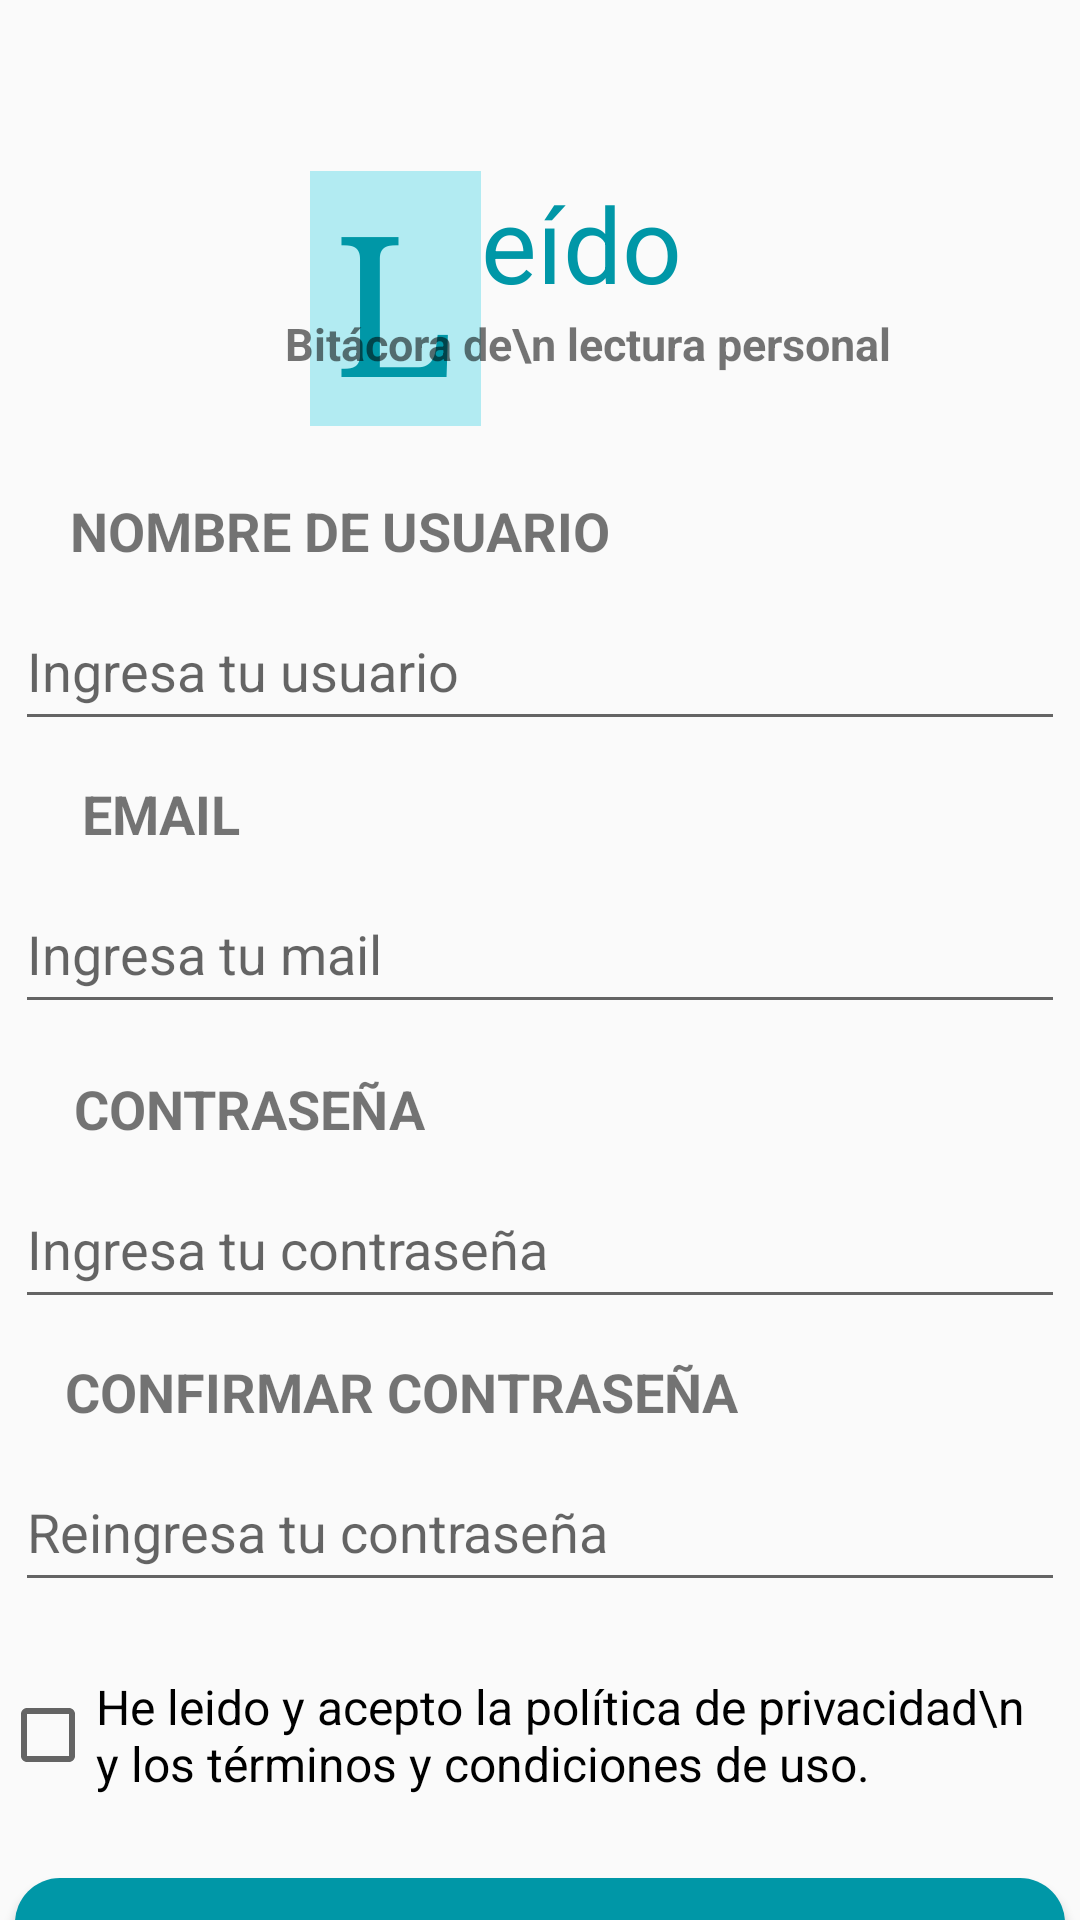

Android layout source for this screen:
<!-- AndroidManifest.xml: application theme Theme.AppLeido -->
<!-- res/layout/activity_registro.xml -->
<?xml version="1.0" encoding="utf-8"?>
<androidx.constraintlayout.widget.ConstraintLayout xmlns:android="http://schemas.android.com/apk/res/android"
    xmlns:app="http://schemas.android.com/apk/res-auto"
    xmlns:tools="http://schemas.android.com/tools"
    android:id="@+id/main"
    android:layout_width="match_parent"
    android:layout_height="match_parent"
    tools:context=".RegistroActivity">

    <TextView
        android:id="@+id/nombre_logo"
        android:layout_width="57dp"
        android:layout_height="85dp"
        android:autoSizeTextType="uniform"
        android:background="#B2EBF2"
        android:fontFamily="serif"
        android:gravity="center"
        android:text="@string/nombre_app"
        android:textColor="#0097A7"
        android:textSize="20sp"
        app:layout_constraintBottom_toBottomOf="parent"
        app:layout_constraintEnd_toEndOf="parent"
        app:layout_constraintHorizontal_bias="0.341"
        app:layout_constraintStart_toStartOf="parent"
        app:layout_constraintTop_toTopOf="parent"
        app:layout_constraintVertical_bias="0.103" />

    <TextView
        android:id="@+id/textView3"
        android:layout_width="wrap_content"
        android:layout_height="wrap_content"
        android:text=" Bitácora de\n lectura personal"
        android:textSize="15sp"
        android:textStyle="bold"
        app:layout_constraintBottom_toBottomOf="parent"
        app:layout_constraintEnd_toEndOf="parent"
        app:layout_constraintHorizontal_bias="0.591"
        app:layout_constraintStart_toStartOf="parent"
        app:layout_constraintTop_toBottomOf="@+id/textView2"
        app:layout_constraintVertical_bias="0.0" />

    <TextView
        android:id="@+id/textView2"
        android:layout_width="wrap_content"
        android:layout_height="wrap_content"
        android:layout_marginEnd="68dp"
        android:text="eído"
        android:textColor="#0097A7"
        android:textSize="35sp"
        app:layout_constraintBottom_toBottomOf="parent"
        app:layout_constraintEnd_toEndOf="parent"
        app:layout_constraintHorizontal_bias="0.0"
        app:layout_constraintStart_toEndOf="@+id/nombre_logo"
        app:layout_constraintTop_toTopOf="parent"
        app:layout_constraintVertical_bias="0.097" />

    <EditText
        android:id="@+id/et_nombre_usuario"
        android:layout_width="350dp"
        android:layout_height="50dp"
        android:layout_marginTop="8dp"
        android:hint="Ingresa tu usuario"
        android:inputType="textPersonName"
        app:layout_constraintEnd_toEndOf="parent"
        app:layout_constraintHorizontal_bias="0.491"
        app:layout_constraintStart_toStartOf="parent"
        app:layout_constraintTop_toBottomOf="@+id/nombre_registro" />

    <EditText
        android:id="@+id/et_email"
        android:layout_width="350dp"
        android:layout_height="50dp"
        android:layout_marginTop="8dp"
        android:hint="Ingresa tu mail"
        android:inputType="textPersonName"
        app:layout_constraintEnd_toEndOf="parent"
        app:layout_constraintHorizontal_bias="0.491"
        app:layout_constraintStart_toStartOf="parent"
        app:layout_constraintTop_toBottomOf="@+id/email_registro" />

    <TextView
        android:id="@+id/nombre_registro"
        android:layout_width="wrap_content"
        android:layout_height="wrap_content"
        android:layout_marginTop="40dp"
        android:text="NOMBRE DE USUARIO"
        android:textSize="18sp"
        android:textStyle="bold"
        app:layout_constraintEnd_toEndOf="parent"
        app:layout_constraintHorizontal_bias="0.129"
        app:layout_constraintStart_toStartOf="parent"
        app:layout_constraintTop_toBottomOf="@+id/textView3" />

    <TextView
        android:id="@+id/email_registro"
        android:layout_width="wrap_content"
        android:layout_height="wrap_content"
        android:layout_marginTop="12dp"
        android:text="EMAIL"
        android:textSize="18sp"
        android:textStyle="bold"
        app:layout_constraintEnd_toEndOf="parent"
        app:layout_constraintHorizontal_bias="0.089"
        app:layout_constraintStart_toStartOf="parent"
        app:layout_constraintTop_toBottomOf="@+id/et_nombre_usuario" />

    <TextView
        android:id="@+id/contrasenia_registro"
        android:layout_width="wrap_content"
        android:layout_height="wrap_content"
        android:layout_marginTop="16dp"
        android:text="CONTRASEÑA"
        android:textSize="18sp"
        android:textStyle="bold"
        app:layout_constraintEnd_toEndOf="parent"
        app:layout_constraintHorizontal_bias="0.102"
        app:layout_constraintStart_toStartOf="parent"
        app:layout_constraintTop_toBottomOf="@+id/et_email" />

    <EditText
        android:id="@+id/et_contrasenia"
        android:layout_width="350dp"
        android:layout_height="50dp"
        android:layout_marginTop="8dp"
        android:hint="Ingresa tu contraseña"
        android:inputType="textPersonName"
        app:layout_constraintEnd_toEndOf="parent"
        app:layout_constraintHorizontal_bias="0.491"
        app:layout_constraintStart_toStartOf="parent"
        app:layout_constraintTop_toBottomOf="@+id/contrasenia_registro" />

    <EditText
        android:id="@+id/et_contrasenia2"
        android:layout_width="350dp"
        android:layout_height="50dp"
        android:layout_marginTop="8dp"
        android:hint="Reingresa tu contraseña"
        android:inputType="textPersonName"
        app:layout_constraintEnd_toEndOf="parent"
        app:layout_constraintHorizontal_bias="0.491"
        app:layout_constraintStart_toStartOf="parent"
        app:layout_constraintTop_toBottomOf="@+id/et_confirmar_contrasenia" />

    <TextView
        android:id="@+id/et_confirmar_contrasenia"
        android:layout_width="wrap_content"
        android:layout_height="wrap_content"
        android:layout_marginTop="12dp"
        android:text="CONFIRMAR CONTRASEÑA"
        android:textSize="18sp"
        android:textStyle="bold"
        app:layout_constraintEnd_toEndOf="parent"
        app:layout_constraintHorizontal_bias="0.16"
        app:layout_constraintStart_toStartOf="parent"
        app:layout_constraintTop_toBottomOf="@+id/et_contrasenia" />

    <Button
        android:id="@+id/register_button"
        android:layout_width="350dp"
        android:layout_height="70dp"
        android:layout_marginTop="92dp"
        android:background="@drawable/boton_inicio_sesion_personalizado"
        android:text="REGISTRARSE"
        android:textColor="@color/white"
        android:textSize="18sp"
        app:layout_constraintEnd_toEndOf="parent"
        app:layout_constraintHorizontal_bias="0.491"
        app:layout_constraintStart_toStartOf="parent"
        app:layout_constraintTop_toBottomOf="@+id/et_contrasenia2" />

    <TextView
        android:id="@+id/estas_registrado"
        android:layout_width="wrap_content"
        android:layout_height="wrap_content"
        android:layout_marginTop="12dp"
        android:text="Estas registrado?"
        android:textSize="16sp"
        app:layout_constraintEnd_toEndOf="parent"
        app:layout_constraintHorizontal_bias="0.299"
        app:layout_constraintStart_toStartOf="parent"
        app:layout_constraintTop_toBottomOf="@+id/register_button" />

    <TextView
        android:id="@+id/inicia_sesion_aqui"
        android:layout_width="wrap_content"
        android:layout_height="wrap_content"
        android:layout_marginTop="12dp"
        android:layout_marginEnd="28dp"
        android:clickable="true"
        android:focusable="true"
        android:text="Inicia sesión aquí"
        android:textColor="#0097A7"
        android:textSize="16sp"
        android:textStyle="bold"
        app:layout_constraintEnd_toEndOf="parent"
        app:layout_constraintHorizontal_bias="0.148"
        app:layout_constraintStart_toEndOf="@+id/estas_registrado"
        app:layout_constraintTop_toBottomOf="@+id/register_button" />

    <CheckBox
        android:id="@+id/checkBox"
        android:layout_width="wrap_content"
        android:layout_height="wrap_content"
        android:layout_marginTop="24dp"
        android:text="He leido y acepto la política de privacidad\n
        y los términos y condiciones de uso."
        android:textSize="16sp"
        app:layout_constraintEnd_toEndOf="parent"
        app:layout_constraintHorizontal_bias="0.494"
        app:layout_constraintStart_toStartOf="parent"
        app:layout_constraintTop_toBottomOf="@+id/et_contrasenia2" />
</androidx.constraintlayout.widget.ConstraintLayout>
<!-- resources referenced by this layout -->
<resources>
  <!-- drawable boton_inicio_sesion_personalizado (drawable) -->
  <?xml version="1.0" encoding="utf-8"?>
  <shape xmlns:android="http://schemas.android.com/apk/res/android"
      android:shape="rectangle">
  
      <solid android:color="#0097A7" /> <corners android:radius="15dp" /> </shape>
  <string name="nombre_app">L</string>
  <style name="Theme.AppLeido" parent="Base.Theme.AppLeido" />
  <style name="Base.Theme.AppLeido" parent="Theme.AppCompat.Light.NoActionBar">
          
          
      </style>
  <!-- not gathered from this repository: default colours our renderer supplied (Android Studio template values) -->
  <color name="white">#FFFFFFFF</color>
</resources>
